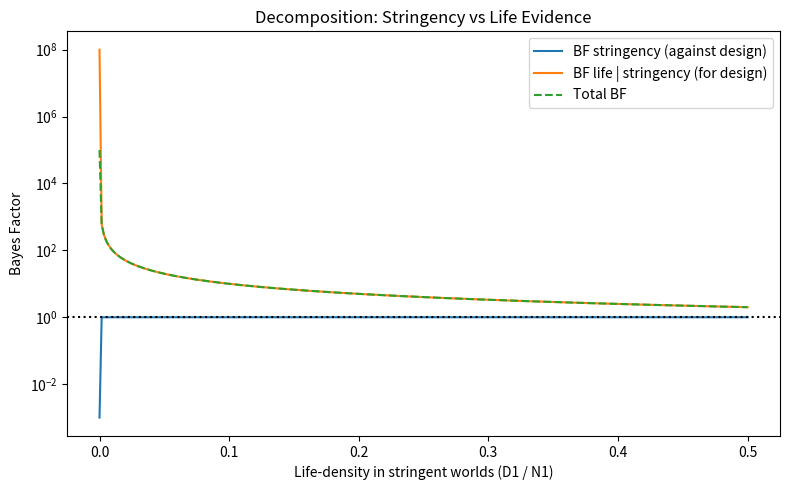

Recreate this plot in Python.
import numpy as np
import matplotlib.pyplot as plt

def plot_decomposition():
    # Fix world counts
    N1 = 1e9   # stringent worlds
    N2 = 1e4   # lax worlds

    # Fix lax life-density
    p_lax = 1.0  # D2/N2

    # Vary stringent life-density
    p_str_values = np.linspace(1e-8, 0.5, 300)

    BF_stringency_vals = []
    BF_life_given_str_vals = []
    BF_total_vals = []

    for p_str in p_str_values:
        D1 = p_str * N1
        D2 = p_lax * N2

        # --- BF for stringency ---
        BF_stringency = (D1 / (D1 + D2)) / (N1 / (N1 + N2))

        # --- BF for life given stringency ---
        BF_life_given_str = 1 / (D1 / N1)

        # --- Total BF ---
        BF_total = BF_stringency * BF_life_given_str

        BF_stringency_vals.append(BF_stringency)
        BF_life_given_str_vals.append(BF_life_given_str)
        BF_total_vals.append(BF_total)

    # --- Plot ---
    plt.figure(figsize=(8, 5))

    plt.plot(p_str_values, BF_stringency_vals, label="BF stringency (against design)")
    plt.plot(p_str_values, BF_life_given_str_vals, label="BF life | stringency (for design)")
    plt.plot(p_str_values, BF_total_vals, linestyle="--", label="Total BF")

    plt.yscale("log")
    plt.axhline(1, linestyle=":", color="black")

    plt.xlabel("Life-density in stringent worlds (D1 / N1)")
    plt.ylabel("Bayes Factor")
    plt.title("Decomposition: Stringency vs Life Evidence")

    plt.legend()
    plt.tight_layout()
    plt.show()


if __name__ == "__main__":
    plot_decomposition()
